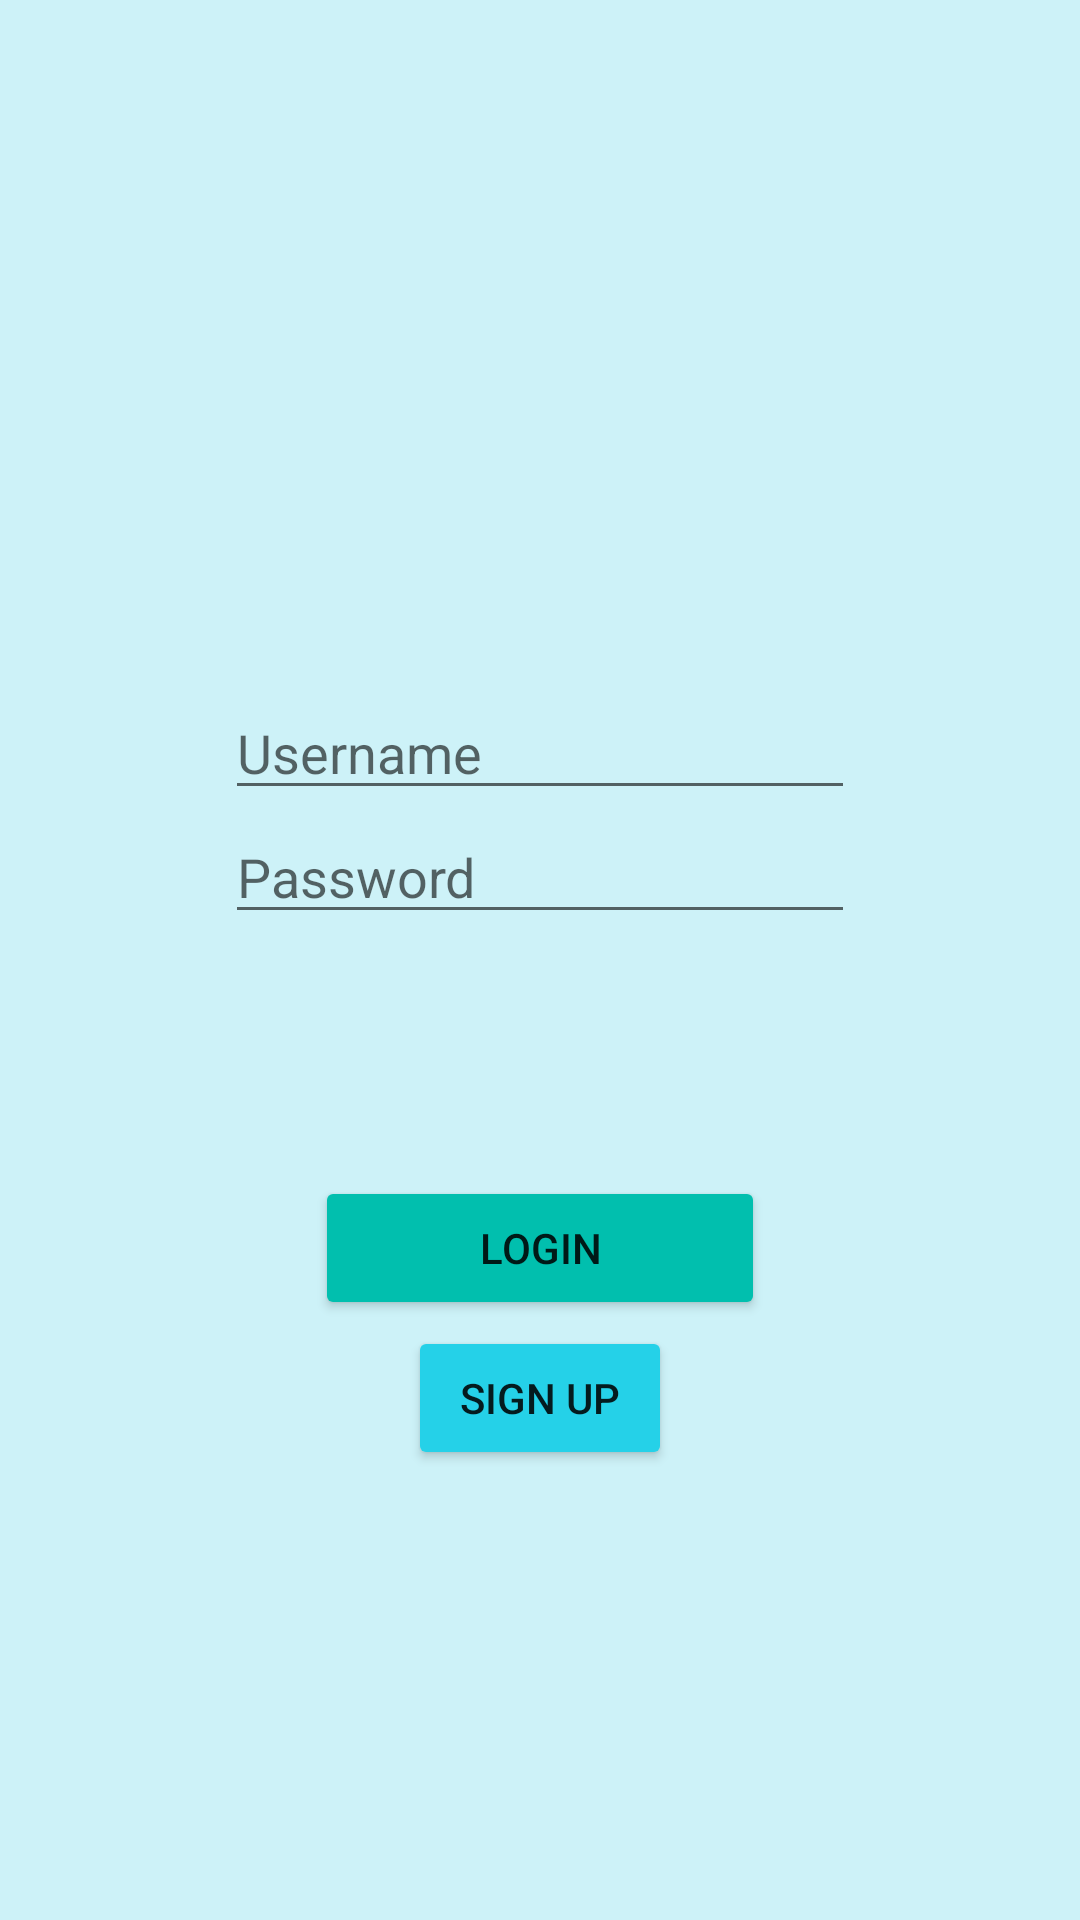

This screen was rendered from an Android layout file. Write that file and the resources it references.
<!-- AndroidManifest.xml: application theme AppTheme -->
<!-- res/layout/activity_login.xml -->
<?xml version="1.0" encoding="utf-8"?>
<FrameLayout xmlns:android="http://schemas.android.com/apk/res/android"
    xmlns:app="http://schemas.android.com/apk/res-auto"
    xmlns:tools="http://schemas.android.com/tools"
    android:id="@+id/loginFrameLayout"
    android:layout_width="match_parent"
    android:layout_height="match_parent"
    android:background="#CDF2F8"
    tools:context=".LoginActivity">

    <LinearLayout
        android:id="@+id/informationLayout"
        android:layout_width="wrap_content"
        android:layout_height="wrap_content"
        android:layout_gravity="center"
        android:layout_marginBottom="50dp"
        android:orientation="vertical">

        <EditText
            android:id="@+id/editTextUsername"
            android:layout_width="wrap_content"
            android:layout_height="wrap_content"
            android:autofillHints=""
            android:ems="10"
            android:hint="@string/username"
            android:inputType="textPersonName" />

        <EditText
            android:id="@+id/editTextPassword"
            android:layout_width="wrap_content"
            android:layout_height="wrap_content"
            android:autofillHints=""
            android:ems="10"
            android:hint="@string/password"
            android:inputType="numberPassword" />
    </LinearLayout>

    <Button
        android:id="@+id/buttonLogin"
        android:layout_width="150dp"
        android:layout_height="wrap_content"
        android:layout_gravity="bottom|center"
        android:layout_marginBottom="200dp"
        android:backgroundTint="#01BFAE"
        android:text="@string/login" />

    <Button
        android:id="@+id/buttonSignupL"
        android:layout_width="wrap_content"
        android:layout_height="wrap_content"
        android:layout_gravity="bottom|center"
        android:layout_marginBottom="150dp"
        android:backgroundTint="#25D1E8"
        android:text="@string/sign_up" />

</FrameLayout>
<!-- resources referenced by this layout -->
<resources>
  <string name="login">Login</string>
  <string name="password">Password</string>
  <string name="sign_up">Sign up</string>
  <string name="username">Username</string>
  <style name="AppTheme" parent="Theme.AppCompat.Light.DarkActionBar">
          
          <item name="colorPrimary">@color/colorGreen</item>
          <item name="colorPrimaryDark">@color/colorLightGreen</item>
          <item name="colorAccent">@color/colorAccent</item>
      </style>
  <color name="colorGreen">#086470</color>
  <color name="colorLightGreen">#069E8F</color>
  <color name="colorAccent">#03DAC5</color>
</resources>
